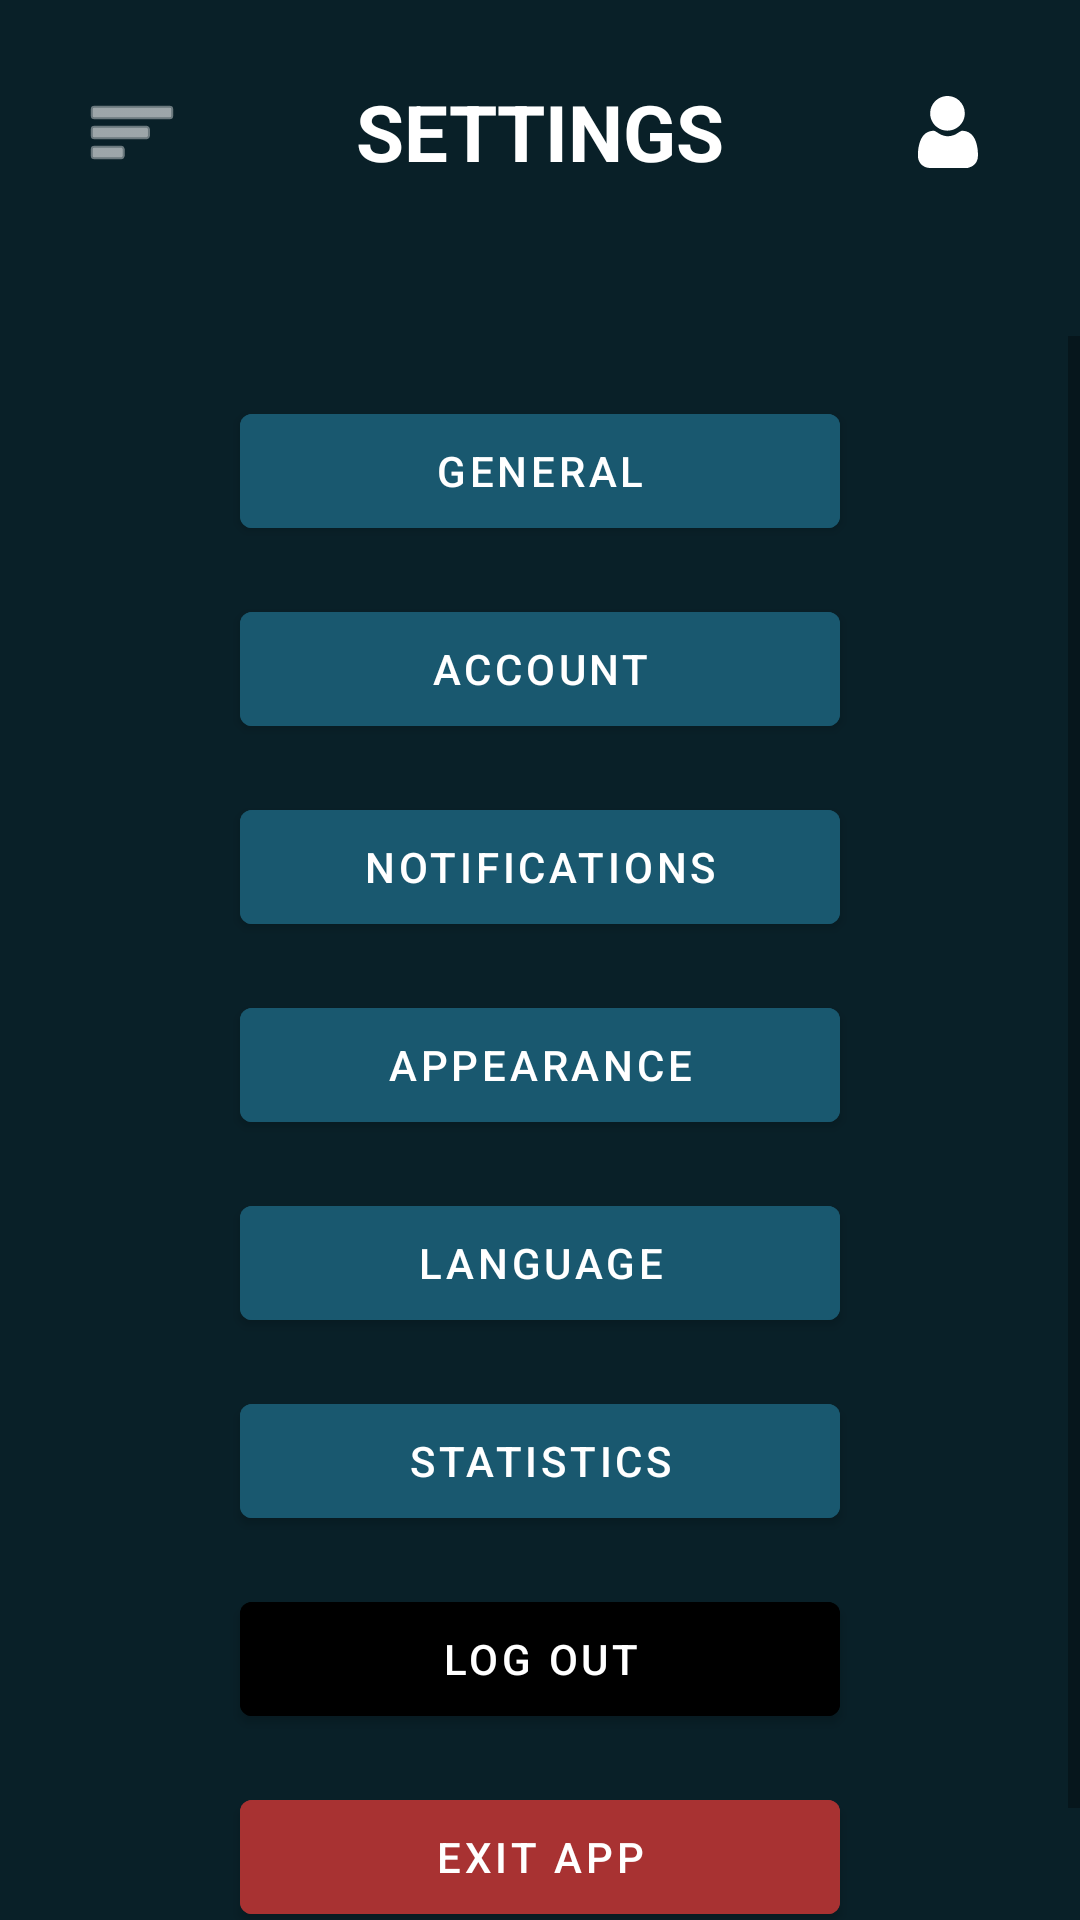

Write the Android layout XML for this screen, with the resource values it uses.
<!-- AndroidManifest.xml: application theme Theme.GTrackz -->
<!-- res/layout/activity_settings.xml -->
<?xml version="1.0" encoding="utf-8"?>
<androidx.constraintlayout.widget.ConstraintLayout xmlns:android="http://schemas.android.com/apk/res/android"
    xmlns:app="http://schemas.android.com/apk/res-auto"
    android:id="@+id/settings_view"
    android:layout_width="match_parent"
    android:layout_height="match_parent"
    android:background="@color/app_background">

    <LinearLayout
        android:id="@+id/topBar"
        android:layout_width="match_parent"
        android:layout_height="wrap_content"
        android:gravity="center_vertical"
        android:orientation="horizontal"
        android:padding="20dp"
        app:layout_constraintTop_toTopOf="parent">

        <ImageButton
            android:id="@+id/menuButton"
            android:layout_width="48dp"
            android:layout_height="48dp"
            android:background="@android:color/transparent"
            android:contentDescription="@string/open_menu"
            android:src="@android:drawable/ic_menu_sort_by_size"
            app:tint="@color/white" />
        <TextView
            android:id="@+id/settingsTitle"
            android:layout_width="0dp"
            android:layout_height="wrap_content"
            android:layout_weight="1"
            android:gravity="center"
            android:text="@string/settings_title"
            android:textColor="@color/white"
            android:textSize="26sp"
            android:textStyle="bold" />

        <ImageButton
            android:id="@+id/profileButton"
            android:layout_width="48dp"
            android:layout_height="48dp"
            android:background="@android:color/transparent"
            android:contentDescription="@string/open_profile"
            android:src="@drawable/ic_user"
            app:tint="@color/white" />
    </LinearLayout>

    <ScrollView
        android:id="@+id/settingsScroll"
        android:layout_width="match_parent"
        android:layout_height="0dp"
        android:layout_marginTop="24dp"
        app:layout_constraintBottom_toBottomOf="parent"
        app:layout_constraintTop_toBottomOf="@id/topBar">

        <LinearLayout
            android:id="@+id/settingsButtonsContainer"
            android:layout_width="match_parent"
            android:layout_height="wrap_content"
            android:gravity="center"
            android:orientation="vertical"
            android:padding="20dp">

            <Button
                android:id="@+id/generalButton"
                android:layout_width="200dp"
                android:layout_height="50dp"
                android:layout_marginBottom="16dp"
                android:backgroundTint="@color/app_default_button"
                android:text="@string/general_title"
                android:textColor="@color/white" />

            <Button
                android:id="@+id/accountButton"
                android:layout_width="200dp"
                android:layout_height="50dp"
                android:layout_marginBottom="16dp"
                android:backgroundTint="@color/app_default_button"
                android:text="@string/account_title"
                android:textColor="@color/white" />

            <Button
                android:id="@+id/notificationsButton"
                android:layout_width="200dp"
                android:layout_height="50dp"
                android:layout_marginBottom="16dp"
                android:backgroundTint="@color/app_default_button"
                android:text="NOTIFICATIONS"
                android:textColor="@color/white" />

            <Button
                android:id="@+id/appearanceButton"
                android:layout_width="200dp"
                android:layout_height="50dp"
                android:layout_marginBottom="16dp"
                android:backgroundTint="@color/app_default_button"
                android:text="APPEARANCE"
                android:textColor="@color/white" />

            <Button
                android:id="@+id/languageButton"
                android:layout_width="200dp"
                android:layout_height="50dp"
                android:layout_marginBottom="16dp"
                android:backgroundTint="@color/app_default_button"
                android:text="LANGUAGE"
                android:textColor="@color/white" />

            <Button
                android:id="@+id/statsButton"
                android:layout_width="200dp"
                android:layout_height="50dp"
                android:layout_marginBottom="16dp"
                android:backgroundTint="@color/app_default_button"
                android:text="STATISTICS"
                android:textColor="@color/white" />

            <Button
                android:id="@+id/logoutButton"
                android:layout_width="200dp"
                android:layout_height="50dp"
                android:layout_marginBottom="16dp"
                android:backgroundTint="@color/black"
                android:text="LOG OUT"
                android:textColor="@color/white" />

            <Button
                android:id="@+id/exitAppButton"
                android:layout_width="200dp"
                android:layout_height="50dp"
                android:layout_marginBottom="16dp"
                android:backgroundTint="@color/app_exit_button"
                android:text="EXIT APP"
                android:textColor="@color/white" />
        </LinearLayout>
    </ScrollView>
</androidx.constraintlayout.widget.ConstraintLayout>
<!-- resources referenced by this layout -->
<resources>
  <color name="app_background">#092028</color>
  <color name="app_default_button">#19586f</color>
  <color name="app_exit_button">#A83232</color>
  <color name="black">#FF000000</color>
  <color name="white">#FFFFFFFF</color>
  <!-- drawable ic_user (drawable) -->
  <vector xmlns:android="http://schemas.android.com/apk/res/android"
      android:width="24dp"
      android:height="24dp"
      android:viewportWidth="512"
      android:viewportHeight="512">
    <path
        android:pathData="M233.5,1.5c-27.3,4.2 -51.7,17.2 -70.8,37.5 -21,22.3 -31.9,48.1 -33.4,79 -2.1,43.2 19.1,84.5 55.7,108.4 18,11.8 35.3,17.8 56.3,19.5 38.9,3 72.1,-9.2 98.9,-36.5 21.3,-21.6 32.1,-45.2 34.7,-75.3 3.6,-40.2 -11.6,-77.6 -41.9,-103.8 -19.6,-16.8 -37.6,-25.2 -62.5,-28.8 -12,-1.7 -26,-1.8 -37,-0z"
        android:fillColor="#FFFFFF"
        android:strokeColor="#00000000"/>
    <path
        android:pathData="M142.7,248.1c-45.2,4.8 -76.6,37.2 -91.2,94.4 -9.7,38.1 -12.2,83.9 -6,109 5.1,20.1 21.8,40.5 41.1,50.3 8.7,4.4 21.2,8 31.7,9.2 6.2,0.8 53.4,1 143.7,0.8l134.5,-0.3 8.5,-2.4c31.6,-8.6 53.2,-29.8 61.1,-59.6 4.1,-15.5 3.6,-52.5 -1.2,-81.7 -10.5,-65 -37.1,-104 -79.2,-116.2 -9.6,-2.8 -26.8,-4.9 -31.9,-3.9 -4.9,0.9 -11.7,4.5 -27.1,14.4 -16.4,10.6 -18.7,11.8 -31,16.4 -14.2,5.3 -25.9,7.6 -39.6,7.6 -14,-0 -24.8,-2 -39,-7 -13.4,-4.8 -14,-5.1 -35,-18.4 -11,-7 -19.2,-11.5 -22.4,-12.4 -5.6,-1.4 -5.6,-1.4 -17,-0.2z"
        android:fillColor="#FFFFFF"
        android:strokeColor="#00000000"/>
  </vector>
  <string name="account_title">ACCOUNT</string>
  <string name="general_title">GENERAL</string>
  <string name="open_menu">Open menu</string>
  <string name="open_profile">Open user profile</string>
  <string name="settings_title">SETTINGS</string>
  <style name="Theme.GTrackz" parent="Theme.MaterialComponents.DayNight.NoActionBar">
          <item name="android:statusBarColor">@color/app_background</item>
          <item name="android:navigationBarColor">@color/app_background</item>
      </style>
</resources>
